Photos from the image-classification dataset "data" in the GitHub repository LUMIERE05/ANN-dog_and_cat_classifier. Its 2 classes are: cats without background, dogs without background.

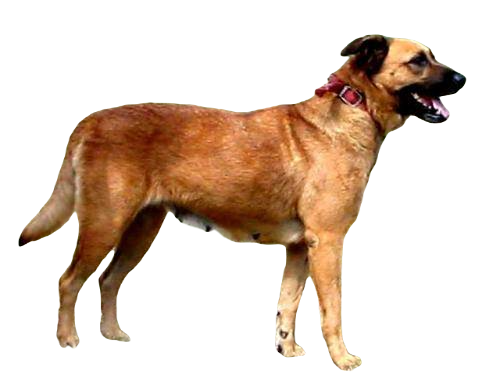
Label: dogs without background

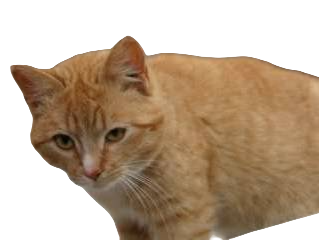
Label: cats without background

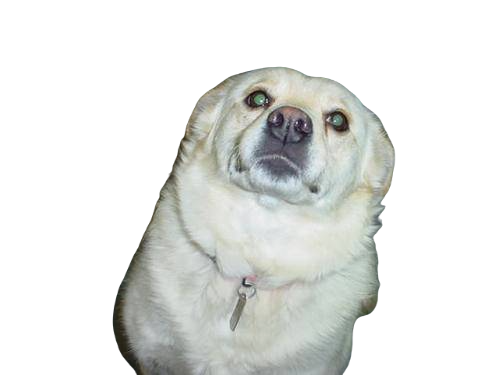
Label: dogs without background

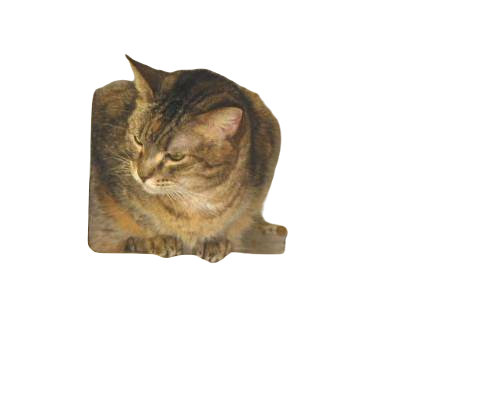
Label: cats without background

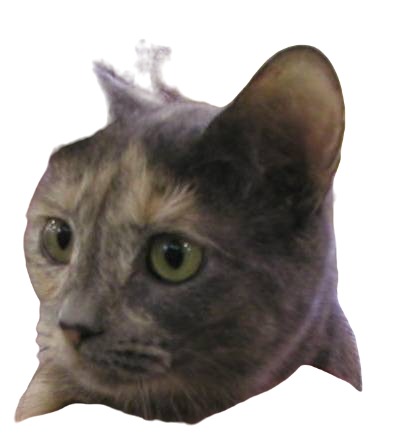
Label: cats without background

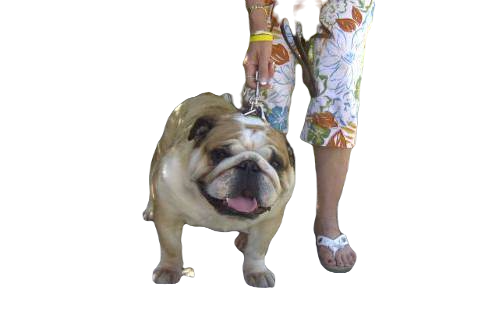
Label: dogs without background
